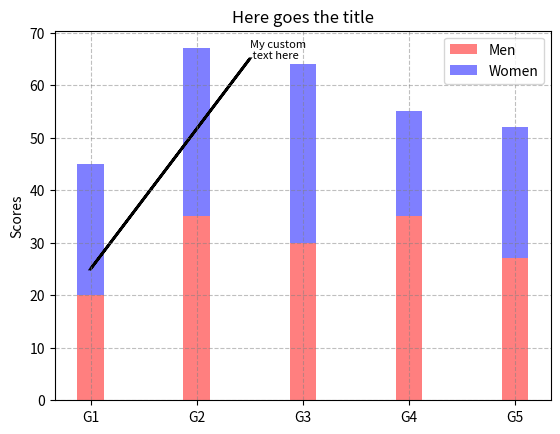

Generate this figure with matplotlib:
import matplotlib.pyplot as plt
import numpy as np
'''
## Parameters
bar_width = 0.25
opacity=0.5

fig, ax = plt.subplots()

langs = ['Sub-1', 'Sub-2', 'Sub-3', 'Sub-4', 'Sub-5']
students = [23,17,35,29,12]
ax.bar(langs,students, color='orange', alpha=opacity)

plt.savefig('bar_plots.png',dpi=300,bbox_inches='tight')
plt.close('all')


## Plot 2
data = [[30, 25, 50, 20],
[40, 23, 51, 17],
[35, 22, 45, 19]]
X = np.arange(4)

fig, ax = plt.subplots()
ax.bar(X, data[0], color = 'b', width = 0.22, label='A')
ax.bar(X + bar_width, data[1], color = 'g', width = 0.22, label='B')
ax.bar(X + 2*bar_width, data[2], color = 'r', width = 0.22, label='C')
plt.legend()
plt.xticks(X + bar_width,X)
plt.savefig('bar_plots2.png',dpi=300,bbox_inches='tight')
plt.close('all')
'''


opacity=0.5
N = 5
menMeans = (20, 35, 30, 35, 27)
womenMeans = (25, 32, 34, 20, 25)
ind = np.arange(N) # the x locations for the groups
bar_width = 0.25


fig, ax = plt.subplots()
ax.bar(ind, menMeans, bar_width, color='r', alpha=opacity)
ax.bar(ind, womenMeans, bar_width, bottom=menMeans, color='b', alpha=opacity)
ax.set_ylabel('Scores')
ax.set_title('Here goes the title')
ax.set_yticks(np.arange(0, 81, 10))
ax.legend(labels=['Men', 'Women'])
ax.grid(color='gray', alpha=opacity, linestyle='dashed')

## Text and arrow on a plot
plt.text(1.5, 65, 'My custom\n text here', size=8)
plt.arrow(1.5, 65, -1.5, -40, shape='full', lw=2)

plt.xticks(ind,('G1', 'G2', 'G3', 'G4', 'G5'))

plt.savefig('stacked_bar.png',dpi=300,bbox_inches='tight')
plt.close('all')
